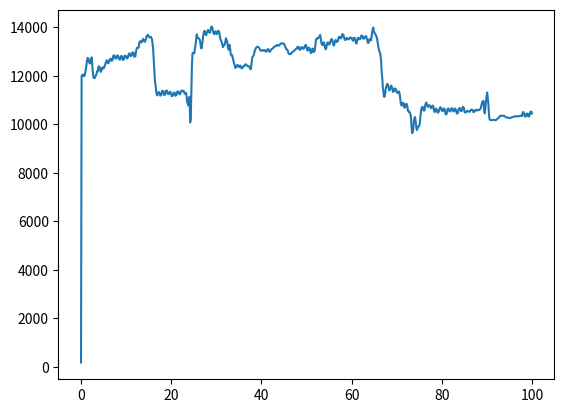
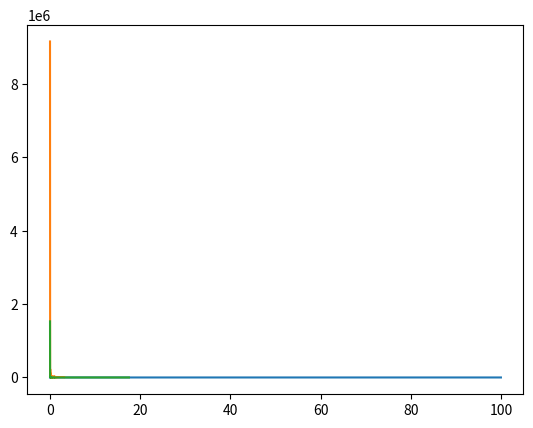

Python code for these plots, in order:
# -*- coding: utf-8 -*-
"""
Created on Wed May  5 21:20:23 2021

[redacted]
"""
import numpy as np
import matplotlib.pyplot as plt


data = [187, 11996, 12026, 12052, 11985, 12003, 11998, 12113, 12242, 12433, 12613, 12736, 12721, 12638, 12535, 12504, 12631, 12693, 12758, 12378, 12080, 11920, 11930, 11905, 11978, 12008, 12083, 12187, 12169, 12359, 12393, 12347, 12251, 12161, 12196, 12331, 12297, 12345, 12308, 12350, 12407, 12508, 12579, 12636, 12590, 12514, 12522, 12565, 12676, 12692, 12702, 12617, 12630, 12657, 12818, 12835, 12841, 12735, 12715, 12713, 12792, 12833, 12828, 12764, 12675, 12665, 12699, 12807, 12812, 12793, 12655, 12659, 12680, 12815, 12828, 12827, 12746, 12719, 12715, 12792, 12885, 12922, 12895, 12811, 12815, 12842, 12956, 12956, 12948, 12795, 12788, 12791, 12970, 13082, 13155, 13143, 13149, 13205, 13393, 13419, 13415, 13368, 13419, 13437, 13516, 13455, 13463, 13398, 13460, 13514, 13626, 13665, 13686, 13649, 13604, 13577, 13588, 13607, 13562, 13501, 13309, 13053, 12602, 12139, 11759, 11622, 11344, 11221, 11189, 11281, 11328, 11326, 11253, 11180, 11199, 11273, 11383, 11375, 11345, 11209, 11211, 11231, 11374, 11385, 11391, 11287, 11247, 11235, 11300, 11348, 11328, 11243, 11158, 11164, 11191, 11296, 11301, 11304, 11177, 11187, 11200, 11331, 11356, 11361, 11278, 11240, 11238, 11310, 11381, 11384, 11387, 11357, 11378, 11301, 11262, 11247, 11297, 11142, 10929, 10832, 10780, 10945, 11133, 10075, 10225, 11439, 12464, 12935, 12945, 12930, 12924, 13119, 13261, 13495, 13703, 13564, 13567, 13540, 13525, 13487, 13373, 13180, 13123, 13273, 13467, 13656, 13783, 13855, 13747, 13709, 13671, 13784, 13826, 13888, 13812, 13795, 13772, 13876, 13971, 14030, 13992, 13872, 13765, 13714, 13805, 13820, 13826, 13712, 13738, 13744, 13855, 13836, 13765, 13597, 13491, 13438, 13381, 13283, 13178, 13234, 13261, 13303, 13411, 13546, 13470, 13427, 13230, 13084, 13067, 13271, 13120, 12884, 12845, 12860, 12780, 12665, 12569, 12481, 12408, 12322, 12379, 12368, 12446, 12428, 12418, 12367, 12352, 12422, 12350, 12317, 12304, 12354, 12387, 12383, 12409, 12456, 12474, 12457, 12422, 12394, 12393, 12397, 12387, 12328, 12269, 12285, 12516, 12746, 12790, 12818, 12881, 12994, 13060, 13139, 13164, 13190, 13194, 13187, 13163, 13136, 13086, 13036, 13033, 13030, 13049, 13058, 13037, 13047, 13055, 13025, 12994, 12997, 13053, 13094, 13097, 13036, 12985, 12991, 13050, 13087, 13104, 13116, 13137, 13170, 13198, 13202, 13209, 13234, 13261, 13268, 13249, 13236, 13242, 13267, 13305, 13328, 13328, 13328, 13330, 13338, 13320, 13286, 13225, 13173, 13098, 13082, 13071, 13000, 12914, 12890, 12894, 12897, 12899, 12952, 12963, 12989, 13010, 13021, 13046, 13069, 13098, 13110, 13126, 13197, 13182, 13184, 13077, 13081, 13069, 13163, 13165, 13178, 13115, 13115, 13124, 13190, 13257, 13266, 13188, 13069, 13032, 13054, 13158, 13136, 13100, 12942, 12939, 12984, 13118, 13113, 12979, 12995, 13076, 13270, 13485, 13526, 13544, 13535, 13565, 13574, 13637, 13679, 13559, 13346, 13277, 13258, 13365, 13379, 13318, 13171, 13087, 13122, 13237, 13362, 13376, 13359, 13279, 13320, 13391, 13490, 13505, 13505, 13385, 13282, 13240, 13336, 13433, 13473, 13445, 13391, 13403, 13462, 13581, 13609, 13597, 13541, 13553, 13582, 13713, 13707, 13692, 13573, 13505, 13468, 13511, 13556, 13554, 13508, 13494, 13503, 13528, 13574, 13571, 13573, 13539, 13478, 13444, 13547, 13565, 13559, 13435, 13345, 13330, 13440, 13552, 13567, 13534, 13500, 13510, 13543, 13660, 13648, 13637, 13529, 13536, 13532, 13607, 13619, 13633, 13553, 13455, 13352, 13352, 13467, 13519, 13519, 13450, 13562, 13773, 13902, 13984, 13830, 13773, 13721, 13706, 13618, 13574, 13437, 13255, 13123, 13015, 12974, 12867, 12644, 12181, 11927, 11540, 11337, 11140, 11130, 11272, 11485, 11560, 11655, 11664, 11596, 11477, 11393, 11429, 11499, 11596, 11535, 11483, 11335, 11366, 11378, 11477, 11469, 11440, 11321, 11315, 11292, 11323, 11355, 11288, 11101, 10877, 10787, 10769, 10883, 10888, 10863, 10690, 10688, 10720, 10837, 10838, 10760, 10571, 10521, 10536, 10489, 10452, 10322, 10008, 9640, 9653, 9784, 10123, 10243, 10299, 10148, 9915, 9763, 9816, 9880, 9921, 9928, 10039, 10326, 10539, 10680, 10718, 10710, 10584, 10561, 10572, 10773, 10854, 10897, 10780, 10750, 10715, 10783, 10788, 10737, 10727, 10662, 10683, 10770, 10764, 10710, 10541, 10506, 10529, 10642, 10624, 10578, 10480, 10486, 10535, 10633, 10696, 10698, 10652, 10560, 10549, 10552, 10653, 10638, 10605, 10427, 10407, 10422, 10574, 10638, 10658, 10577, 10533, 10531, 10582, 10655, 10663, 10632, 10529, 10541, 10555, 10653, 10613, 10579, 10446, 10447, 10481, 10599, 10659, 10673, 10605, 10542, 10549, 10618, 10720, 10712, 10661, 10512, 10487, 10481, 10510, 10541, 10556, 10538, 10516, 10507, 10529, 10572, 10599, 10609, 10598, 10555, 10496, 10519, 10576, 10572, 10589, 10568, 10574, 10603, 10579, 10587, 10595, 10615, 10652, 10748, 10839, 10939, 10952, 10964, 10516, 10448, 10685, 10892, 11165, 11307, 11073, 10844, 10393, 10207, 10176, 10173, 10168, 10172, 10175, 10183, 10185, 10182, 10176, 10163, 10179, 10199, 10226, 10242, 10266, 10292, 10322, 10348, 10356, 10350, 10349, 10350, 10355, 10353, 10337, 10321, 10296, 10281, 10275, 10285, 10272, 10262, 10253, 10258, 10268, 10279, 10285, 10293, 10304, 10310, 10320, 10325, 10330, 10335, 10336, 10331, 10331,
 10322, 10328, 10335, 10349, 10349, 10342, 10341, 10430, 10501, 10499, 10429, 10326, 10317, 10342, 10445, 10432, 10432, 10315, 10329, 10353, 10492, 10520, 10527, 10447]
xx = np.linspace(0,100,len(data))
plt.plot(xx,data)
plt.show()

data2 = [34, 343, 343, 343, 343, 342, 342, 341, 340, 340, 333, 332, 331, 330, 329, 326, 324, 323, 322, 321, 320, 320, 319, 318, 318, 317, 316, 317, 321, 321, 321, 321, 321, 321, 321, 321, 321, 321, 321, 321, 321, 322, 322, 322, 322, 320, 317, 317, 318, 318, 318, 318, 318, 319, 319, 319, 319, 320, 320, 320, 321, 321, 325, 328, 329, 329, 330, 331, 331, 332, 332, 333, 333, 333, 333, 333, 333, 333, 333, 333, 329, 327, 325, 323, 325, 327, 328, 328, 329, 329, 330, 330, 331, 331, 332, 332, 332, 333, 338, 339, 339, 340, 340, 341, 342, 343, 344, 344, 345, 345, 345, 346, 346, 346, 346, 345, 340, 340, 340, 340, 340, 339, 339, 338, 338, 337, 336, 336, 335, 334, 333, 332, 331, 333, 336, 335, 333, 333, 333, 332, 332, 332, 331, 331, 330, 330, 329, 329, 329, 329, 329, 325, 322, 322, 321, 321, 321, 321, 321, 321, 321, 321, 321, 322, 321, 321, 321, 321, 325, 326, 326, 326, 327, 327, 327, 327, 328, 328, 328, 328, 328, 329, 329, 329, 329, 329, 324, 324, 324, 323, 323, 323, 323, 322, 322, 322, 321, 321, 320, 320, 320, 320, 319, 320, 324, 324, 325, 325, 325, 325, 325, 324, 325, 325, 326, 326, 326, 326, 326, 326, 326, 324, 321, 321, 321, 322, 322, 322, 322, 322, 322, 322, 322, 322, 322, 322, 323, 322, 322, 326, 328, 328, 328, 328, 328, 328, 328, 328, 328, 328, 328, 328, 328, 328, 328, 328, 328, 322, 322, 322, 322, 322, 323, 323, 323, 323, 323, 323, 324, 324, 324, 324, 324, 324, 329, 329, 329, 330, 329, 330, 330, 330, 330, 331, 331, 331, 331, 332, 332, 332, 333, 331, 327, 327, 326, 326, 325, 325, 324, 324, 323, 323, 323, 322, 322, 321, 321, 320, 320, 321, 324, 323, 322, 322, 321, 321, 320, 320, 319, 318, 318, 317, 317, 318, 318, 318, 319, 316, 315, 316, 316, 317, 317, 318, 319, 320, 321, 322, 323, 325, 325, 326, 327, 328, 328, 334, 335, 337, 337, 338, 338, 338, 338, 338, 337, 337, 335, 334, 333, 331, 331, 331, 325, 326, 328, 329, 330, 330, 329, 330, 330, 330, 330, 330, 330, 330, 330, 330, 330, 332, 336, 336, 335, 334, 333, 332, 332, 332, 332, 333, 336, 337, 338, 340, 341, 342, 344, 342, 341, 342, 343, 343, 343, 343, 344, 346, 347, 348, 347, 348, 348, 348, 349, 349, 349, 353, 355, 354, 354, 353, 352, 352, 352, 352, 352, 352, 353, 354, 354, 355, 355, 356, 356, 350, 351, 351, 351, 352, 352, 353, 353, 353, 354, 354, 354, 354, 354, 354, 354, 354, 359, 359, 358, 358, 358, 357, 357, 357, 357, 357, 357, 357, 357, 357, 357, 357, 357, 355, 352, 352, 352, 352, 352, 352, 353, 353, 353, 353, 353, 353, 353, 353, 353, 353, 353, 356, 359, 359, 359, 359, 359, 359, 359, 359, 359, 358, 358, 358, 357, 357, 357, 357, 357, 352, 351, 351, 350, 350, 350, 350, 350, 350, 350, 350, 350, 350, 350, 350, 351, 351, 351, 358, 358, 358, 358, 359, 359, 359, 359, 359, 358, 358, 358, 358, 358, 358, 357, 358, 356, 351, 351, 351, 352, 352, 352, 353, 353, 353, 353, 354, 354, 355, 355, 356, 356, 357, 364, 364, 365, 365, 365, 366, 366, 366, 367, 367, 367, 368, 368, 368, 368, 368, 368, 364, 362, 362, 362, 362, 362, 362, 362, 362, 362, 362, 362, 362, 362, 362, 362, 362, 362, 367, 368, 368, 368, 368, 368, 368, 368, 368, 368, 368, 368, 368, 368, 368, 368, 368, 368, 362, 362, 362, 363, 363, 363, 364, 364, 364, 364, 364, 364, 364, 364, 364, 365, 365, 366, 371, 371, 371, 370, 371, 371, 371, 371, 371, 371, 371, 372, 372, 372, 372, 372, 372, 367, 367, 367, 367, 367, 367, 367, 367, 367, 367, 368, 367, 368, 368, 368, 368, 368, 371, 373, 373, 373, 373, 372, 371, 371, 371, 371, 372, 372, 373, 374, 375, 375, 375, 374, 368, 367, 367, 367, 366, 366, 365, 364, 363, 363, 362, 362, 362, 362, 361, 361, 360, 360, 365, 365, 364, 362, 356, 357, 358, 359, 359, 360, 360, 360, 360, 361, 361, 361, 361, 360, 356, 358, 359, 359, 359, 360, 360, 360, 360, 360, 360, 360, 360, 360, 360, 360, 359, 364, 364, 363, 363, 362, 361, 361, 360, 360, 358, 356, 355, 357, 364, 367, 367, 368, 364, 363, 363, 363, 363, 363, 362, 361, 360, 359, 358, 356, 355, 354, 354, 354, 354, 354, 360, 361, 361, 361, 361, 361, 361, 362, 362, 363, 363, 363, 363, 364, 364, 364, 364, 364, 358, 358, 358, 358, 358, 358, 360, 361, 362, 363, 363, 364, 365, 365, 366, 367, 367, 369, 373, 373, 373, 372, 372, 372, 371, 371, 370, 370, 370, 369, 369, 368, 368, 367, 366, 362, 357, 356, 355, 353, 352, 351, 350, 349, 349, 349, 348, 348, 347, 347, 347, 347, 351, 352, 352, 352, 352, 351, 352, 352, 352, 352, 352, 352, 352, 352, 352, 352, 352, 352, 346, 346, 346, 346, 346, 346, 346, 346, 346, 346, 346, 346, 346, 346, 346, 346, 346, 347, 352, 352, 352, 352, 352, 352, 352, 352, 352, 352, 352, 353, 352, 353, 353, 353, 353, 351, 347, 347, 347, 347, 347, 347, 347, 347, 347, 347, 347, 347, 347, 347, 347, 347, 347, 351, 353, 353, 353, 353, 354, 354, 354, 354, 354, 354, 354, 354, 354, 354, 354, 354, 354, 348, 349, 349, 349, 349, 349, 349, 349, 349, 349, 349, 349, 349, 349, 350, 350, 350, 356, 356, 356, 356, 356, 357, 357, 357, 357, 357, 357, 357, 357, 357, 356, 356, 357, 355, 351, 351, 350, 350, 350, 350, 350, 350, 350, 350, 350, 350, 350, 350, 350, 350, 350, 352, 356, 356, 356, 356, 356, 356, 356, 356, 356, 356, 356, 356, 356, 356, 356, 356, 356, 353, 351, 351, 351, 351, 351, 351, 351, 351, 351, 351, 351, 351, 351, 351, 351, 351, 351, 356, 357, 357, 357, 358, 358, 358, 358, 358, 358, 358, 357, 357, 358, 358, 358, 358, 352, 352, 352, 352, 352, 351, 351, 351, 351, 350, 350, 350, 350, 350, 350, 350, 350, 351, 355, 355, 356, 356, 356, 356, 356, 356, 356, 356, 357, 357, 357, 357, 357, 358, 358, 355, 353, 353, 353, 354, 354, 354, 354, 354, 354, 355, 354, 355, 355, 355, 355, 355, 355, 359, 361, 361, 361, 361, 361, 361, 361, 361, 361, 361, 361, 361, 361, 361, 361, 361, 361, 356, 357, 357, 357, 358, 358, 358, 358, 358, 359, 358, 359, 359, 359, 359, 359, 358, 364, 364, 364, 364, 364, 364, 364, 364, 364, 365, 365, 365, 365, 365, 365, 365, 365, 364, 360, 360, 360, 360, 360, 360, 360, 360, 360, 360, 360, 359, 359, 359, 359, 359, 359, 362, 365, 365, 365, 365, 365, 365, 365, 365, 365, 365, 365, 365, 365, 365, 365, 365, 365, 361, 359, 359, 359, 359, 359, 359, 358, 358, 358, 358, 358, 358, 358, 358, 358, 358, 358, 364, 364, 364, 364, 364, 364, 364, 364, 364, 364, 364, 364, 364, 364, 364, 364, 364, 364, 359, 359, 359, 359, 359, 359, 360, 360, 360, 360, 360, 360, 360, 360, 360, 360, 362, 366, 365, 366, 366, 366, 366, 365, 365, 366, 366, 365, 366, 365, 366, 366, 366, 366, 363, 361, 361, 361, 361, 361, 361, 361, 361, 361, 362, 362, 362, 362, 362, 362, 362, 362, 366, 367, 368, 368, 368, 368, 368, 368, 368, 368, 367, 367, 367, 367, 366, 366, 366, 366, 361, 361, 361, 361, 361, 360, 360, 360, 360, 361, 361, 362, 362, 363, 364, 365, 367, 369, 376, 378, 379, 381, 382, 383, 383, 384, 385, 386, 386, 387, 387, 388, 388, 389, 389, 387, 384, 384, 385, 385, 385, 386, 386, 386, 387, 387, 388, 388, 389, 389, 389, 390, 393, 396, 396, 396, 396, 396, 396, 395, 395, 395, 395, 395, 395, 395, 396, 395, 396, 396, 391, 390, 390, 390, 390, 390, 390, 390, 391, 391, 391, 391, 392, 392, 393, 394, 394, 395, 401, 402, 403, 405, 406, 407, 408, 408, 408, 406, 405, 403, 401, 399, 396, 394, 392, 389, 382, 380, 378, 377, 376, 376, 376, 380, 382, 384, 385, 386, 387, 387, 387, 388, 387, 390, 393, 392, 392, 392, 390, 390, 389, 389, 388, 388, 388, 388, 387, 387, 387, 387, 387, 383, 381, 381, 381, 381, 381, 381, 381, 380, 380, 379, 379, 378, 378, 377, 377, 377, 383, 384, 384, 385, 384, 384, 384, 384, 384, 384, 384, 385, 385, 385, 386, 386, 386, 386, 380, 380, 380, 380, 380, 380, 380, 380, 380, 380, 380, 380, 380, 380, 380, 380, 379, 381, 385, 385, 385, 385, 385, 385, 386, 386, 386, 387, 387, 387, 387, 388, 388, 388, 389, 386, 384, 384, 384, 384, 385, 385, 385, 385, 386, 386, 386, 387, 387, 387, 388, 388, 388, 389, 389, 389, 389, 389, 390, 390, 391, 391, 391, 392, 392, 392, 393, 393, 393, 394, 394, 394, 395, 395, 396, 396, 396, 396, 396, 396, 397, 396, 397, 397, 396, 397, 397, 397, 397, 397, 397, 397, 397, 398, 398, 398, 398, 398, 398, 398, 398, 399, 399, 398, 398, 398, 398, 399, 399, 399, 400, 400, 400, 400, 400, 400, 400, 400, 401, 401, 401, 401, 401, 402, 402, 402, 403, 403, 403, 403, 403, 403, 404, 404, 404, 404, 404, 404, 404, 404, 403, 403, 402, 402, 402, 403, 403, 403, 404, 404, 404, 404, 404, 404, 403, 404, 404, 403, 404, 404, 403, 402, 401, 401, 401, 401, 402, 402, 402, 403, 402, 402, 401, 400, 400, 400, 400, 400, 399, 399, 399, 399, 398, 398, 398, 398, 398, 398, 398, 398, 398, 398, 398, 397, 398, 398, 399, 399, 400, 400, 400, 400, 400, 400, 400, 400, 400, 400, 400, 400, 400, 400, 400, 400, 401, 401, 401, 401, 401, 401, 401, 401, 401, 401, 401, 402, 402, 401, 401, 401, 401, 402, 402, 402, 403, 403, 404, 404, 405, 407, 407, 407, 407, 407, 407, 407, 406, 405, 405, 405, 404, 404, 403, 403, 403, 403, 402, 402, 403, 403, 403, 404, 404, 404, 405, 406, 406, 408, 408, 409, 411, 411, 412, 412, 413, 413, 413, 414, 414, 414, 415, 415, 415, 415, 415, 416, 416, 416, 416, 416, 416, 416, 416, 416, 416, 416, 417, 417, 417, 418, 418, 418, 418, 418, 418, 418, 418, 419, 419, 419, 419, 419, 419, 419, 419, 420, 421, 421, 421, 422, 423, 424, 425, 426, 426, 426, 426, 426, 425, 424, 422, 421, 420, 418, 416, 414, 411, 408, 404, 401, 398, 395, 392, 388, 383, 383, 382, 382, 382, 381, 381, 381, 381, 382, 382, 383, 383, 384, 385, 386, 386, 386, 385, 385, 385, 384, 384, 384, 383, 383, 383, 384, 384, 384, 384, 384, 384, 384, 384, 383, 383, 383, 383, 383, 383, 383, 383, 383, 382, 382, 382, 382, 382, 382, 382, 382, 382, 382, 382, 382, 382, 382, 382, 383, 383, 384, 385, 385, 386, 386, 387, 388, 388, 389, 390, 391, 392, 393, 394, 395, 397, 397, 398, 398, 398, 398, 398, 398, 398, 399, 399, 399, 399, 399, 399, 399, 398, 399, 398, 398, 398, 398, 398, 398, 398, 398, 398, 398, 398, 398, 398, 398, 398, 398, 398, 397, 397, 397, 397, 397, 396, 396, 396, 396, 396, 396, 396, 396, 396, 396, 396, 396, 396, 396, 396, 396, 397, 397, 398, 398, 399, 399, 399, 399, 399, 399, 400, 400, 399, 398, 397, 397, 397, 397, 397, 397, 398, 398, 398, 398, 399, 399, 399, 399, 399, 400, 400, 400, 401, 401, 402, 404, 405, 406, 406, 406, 406, 406, 405, 405, 404, 404, 404, 403, 403, 403, 403, 403, 403, 403, 403, 403, 403, 403, 403, 404, 404, 404, 405, 405, 405, 405, 405, 405, 405, 407, 410, 410, 411, 411, 411, 411, 410, 409, 408, 407, 408, 409, 410, 410, 411, 411, 412, 412, 413, 414, 414, 414, 415, 414, 414, 414, 414, 414, 414, 414, 414, 414, 414, 413, 413, 414, 419, 420, 420, 419, 418, 421, 421, 421, 420, 420, 420, 419, 419, 418, 418, 417, 417, 416, 411, 411, 411, 411, 411, 411, 411, 411, 411, 412, 412, 412, 412, 412, 413, 413, 416, 420, 420, 420, 420, 420, 420, 420, 420, 420, 419, 419, 419, 419, 419, 419, 420, 420, 417, 416, 417, 417, 419, 419, 419, 419, 419, 419, 418, 418, 417, 415, 415, 414, 413, 413, 416, 417, 416, 416, 415, 414, 414, 413, 413, 413, 412, 412, 411, 411, 411, 411, 411, 410, 404, 404, 404, 404, 404, 403, 403, 403, 403, 403, 403, 403, 403, 403, 403, 403, 403, 404, 408, 408, 408, 408, 408, 408, 408, 408, 408, 408, 408, 408, 408, 408, 408, 408, 408, 406, 403, 403, 403, 403, 403, 404, 404, 404, 404, 404, 404, 404, 404, 404, 404, 403, 406, 408, 407, 407, 407, 407, 407, 407, 408, 409, 409, 410, 410, 411, 414, 415, 416, 416, 412, 412, 413, 413, 414, 414, 414, 414, 414, 414, 414, 414, 414, 414, 414, 415, 415, 415, 420, 420, 420, 420, 420, 420, 420, 420, 420, 420, 421, 421, 421, 421, 421, 421, 421, 419, 414, 414, 413, 413, 413, 412, 411, 411, 411, 410, 410, 410, 409, 409, 409, 409, 408, 411, 414, 414, 414, 414, 414, 414, 414, 414, 414, 414, 413, 413, 413, 413, 412, 412, 408, 406, 406, 405, 405, 404, 404, 404, 403, 402, 402, 401, 401, 400, 400, 399, 399, 399, 403, 404, 404, 404, 403, 404, 403, 403, 403, 403, 403, 403, 403, 403, 403, 403, 403, 402, 397, 397, 397, 397, 397, 397, 397, 397, 397, 397, 396, 396, 396, 396, 396, 396, 396, 397, 401, 401, 401, 401, 401, 401, 401, 401, 400, 400, 400, 400, 400, 400, 400, 400, 400, 397, 394, 394, 394, 394, 394, 394, 394, 394, 394, 394, 394, 394, 394, 394, 394, 394, 394, 398, 399, 399, 399, 399, 400, 400, 400, 400, 399, 399, 399, 399, 399, 399, 399, 399, 393, 393, 393, 393, 394, 393, 394, 394, 394, 394, 394, 394, 394, 394, 394, 394, 394, 395, 399, 400, 400, 400, 399, 400, 400, 400, 400, 399, 399, 399, 399, 399, 399, 399, 399, 397, 393, 393, 393, 393, 393, 392, 393, 392, 392, 392, 392, 392, 392, 392, 392, 392, 392, 395, 397, 398, 398, 397, 398, 398, 398, 398, 398, 398, 398, 398, 398, 398, 397, 398, 397, 393, 392, 392, 392, 392, 391, 392, 391, 391, 391, 391, 391, 392, 392, 392, 392, 392, 392, 397, 398, 398, 398, 398, 398, 398, 398, 398, 398, 398, 398, 398, 398, 398, 398, 397, 392, 393, 392, 393, 393, 392, 393, 392, 392, 392, 392, 392, 393, 392, 392, 392, 392, 394, 397, 397, 397, 397, 397, 397, 397, 397, 396, 396, 396, 396, 396, 396, 395, 395, 395, 392, 389, 389, 389, 389, 389, 389, 389, 389, 389, 389, 389, 389, 389, 389, 389, 389, 389, 393, 394, 394, 394, 394, 394, 394, 394, 394, 394, 395, 395, 395, 395, 394, 394, 394, 394, 389, 389, 389, 389, 389, 389, 389, 389, 389, 390, 389, 390, 390, 390, 390, 390, 390, 396, 396, 396, 396, 396, 396, 396, 397, 397, 397, 397, 397, 397, 398, 398, 398, 398, 396, 393, 393, 393, 393, 393, 393, 393, 393, 393, 393, 393, 393, 393, 393, 394, 393, 393, 397, 399, 399, 400, 399, 399, 400, 399, 399, 399, 400, 400, 399, 399, 399, 399, 399, 399, 394, 394, 393, 393, 393, 393, 393, 393, 393, 393, 393, 393, 393, 392, 393, 393, 392, 392, 398, 398, 398, 397, 397, 397, 397, 397, 397, 397, 397, 396, 396, 396, 396, 396, 396, 394, 390, 390, 390, 390, 390, 390, 390, 390, 390, 390, 390, 390, 390, 390, 391, 391, 394, 396, 397, 397, 397, 397, 397, 397, 397, 397, 397, 397, 397, 397, 397, 397, 397, 397, 392, 391, 391, 391, 391, 391, 391, 391, 391, 390, 390, 390, 390, 390, 390, 391, 390, 390, 396, 396, 396, 396, 396, 396, 396, 396, 397, 397, 397, 397, 397, 397, 397, 397, 397, 396, 391, 391, 391, 391, 392, 391, 392, 391, 391, 391, 391, 390, 390, 389, 389, 388, 387, 388, 391, 390, 389, 388, 387, 386, 385, 385, 384, 383, 382, 381, 380, 380, 379, 379, 378, 371, 371, 371, 370, 370, 369, 369, 368, 368, 368, 367, 367, 367, 366, 366, 366, 365, 369, 370, 370, 370, 369, 369, 369, 369, 369, 370, 370, 370, 370, 371, 371, 371, 371, 371, 365, 366, 366, 365, 366, 366, 365, 365, 365, 365, 365, 365, 365, 365, 365, 365, 365, 365, 370, 370, 370, 370, 370, 370, 370, 370, 370, 370, 370, 370, 370, 370, 370, 370, 370, 368, 364, 364, 364, 365, 365, 365, 365, 365, 365, 365, 365, 365, 365, 365, 365, 364, 368, 370, 370, 370, 370, 370, 370, 370, 370, 370, 370, 370, 370, 370, 370, 370, 370, 370, 365, 364, 364, 364, 364, 364, 364, 364, 364, 364, 364, 364, 364, 364, 363, 364, 364, 363, 369, 369, 369, 369, 369, 369, 369, 369, 369, 368, 369, 369, 369, 369, 369, 368, 369, 368, 363, 363, 363, 363, 363, 363, 363, 363, 363, 363, 363, 363, 363, 363, 362, 363, 362, 365, 368, 368, 368, 368, 368, 368, 367, 368, 368, 367, 367, 367, 367, 367, 367, 367, 367, 361, 360, 360, 360, 359, 358, 358, 357, 356, 356, 355, 355, 355, 355, 354, 354, 354, 359, 360, 360, 361, 361, 361, 362, 362, 362, 362, 362, 362, 361, 361, 361, 361, 360, 360, 354, 353, 353, 352, 351, 350, 349, 349, 348, 347, 347, 346, 346, 346, 346, 346, 346, 347, 351, 351, 351, 351, 351, 351, 351, 351, 351, 351, 351, 351, 351, 351, 351, 350, 350, 348, 344, 344, 344, 343, 343, 343, 343, 343, 343, 343, 343, 343, 344, 344, 345, 346, 346, 353, 354, 354, 355, 355, 355, 356, 356, 356, 356, 356, 356, 355, 355, 355, 354, 354, 348, 347, 347, 346, 346, 346, 346, 346, 346, 346, 346, 347, 347, 347, 348, 348, 348, 349, 354, 354, 354, 354, 354, 353, 353, 353, 352, 352, 351, 350, 350, 349, 350, 350, 349, 348, 343, 342, 342, 342, 342, 343, 342, 342, 341, 341, 341, 341, 341, 341, 341, 341, 341, 344, 347, 347, 348, 349, 351, 352, 353, 354, 356, 357, 358, 359, 360, 362, 363, 364, 365, 362, 362, 363, 364, 364, 365, 365, 365, 365, 365, 365, 364, 364, 364, 364, 364, 363, 368, 369, 368, 368, 368, 367, 367, 367, 367, 366, 366, 366, 366, 366, 366, 367, 367, 367, 362, 362, 363, 363, 363, 363, 362, 362, 362, 362, 361, 361, 361, 361, 361, 361, 361, 362, 366, 366, 366, 366, 366, 365, 365, 365, 364, 364, 363, 363, 362, 357, 350, 345, 344, 341, 338, 337, 336, 335, 335, 335, 335, 335, 335, 335, 336, 335, 336, 336, 336, 336, 336, 340, 342, 342, 341, 342, 341, 341, 341, 341, 341, 341, 341, 341, 341, 341, 341, 340, 340, 334, 333, 333, 333, 332, 332, 331, 331, 330, 330, 330, 329, 329, 329, 329, 329, 330, 334, 335, 335, 335, 335, 335, 335, 335, 336, 336, 337, 337, 337, 336, 336, 336, 336, 333, 330, 330, 331, 332, 332, 334, 336, 338, 339, 337, 351, 353, 353, 353, 353, 352, 351, 354, 355, 355, 354, 352, 351, 349, 347, 346, 344, 343, 341, 340, 339, 339, 338, 338, 337, 332, 331, 330, 330, 331, 331, 331, 332, 332, 332, 332, 333, 333, 334, 334, 334, 335, 341, 341, 342, 342, 342, 343, 343, 344, 344, 344, 345, 345, 345, 345, 345, 345, 345, 344, 340, 340, 340, 340, 340, 341, 341, 341, 341, 342, 342, 342, 342, 343, 343, 343, 343, 346, 349, 349, 349, 349, 349, 349, 349, 349, 349, 349, 349, 349, 349, 349, 349, 349, 349, 345, 344, 344, 344, 344, 344, 344, 344, 344, 344, 344, 344, 344, 344, 344, 344, 344, 344, 348, 348, 346, 346, 347, 349, 351, 352, 354, 355, 356, 357, 358, 359, 360, 361, 363, 360, 361, 350, 334, 327, 324, 319, 317, 317, 317, 317, 317, 317, 316, 316, 319, 322, 332, 348, 365, 374, 374, 373, 372, 371, 371, 371, 371, 372, 373, 371, 368, 368, 370, 370, 368, 368, 369, 369, 370, 370, 370, 370, 370, 370, 371, 371, 371, 371, 371, 371, 371, 372, 376, 377, 377, 377, 377, 377, 376, 375, 375, 374, 375, 375, 376, 376, 377, 377, 377, 377, 372, 372, 371, 371, 371, 370, 370, 369, 368, 368, 367, 367, 367, 367, 367, 366, 366, 367, 372, 372, 372, 372, 373, 374, 375, 376, 376, 377, 377, 376, 376, 377, 376, 376, 374, 371, 371, 370, 370, 370, 370, 370, 370, 370, 370, 369, 369, 369, 369, 368, 368, 368, 371, 372, 372, 372, 372, 372, 372, 372, 372, 372, 371, 371, 372, 372, 372, 372, 372, 372, 367, 366, 365, 365, 365, 365, 364, 364, 364, 364, 364, 364, 364, 364, 364, 364, 364, 364, 369, 369, 369, 370, 369, 369, 369, 369, 368, 367, 367, 367, 366, 366, 366, 366, 367, 366, 361, 362, 362, 363, 363, 364, 364, 364, 364, 364, 364, 363, 364, 363, 363, 363, 363, 364, 366, 366, 365, 364, 364, 363, 362, 361, 360, 360, 359, 358, 358, 357, 355, 355, 350, 348, 347, 346, 345, 345, 343, 343, 342, 341, 340, 338, 337, 335, 333, 332, 331, 329, 329, 328, 327, 326, 326, 326, 326, 326, 326, 326, 326, 327, 327, 328, 328, 329, 329, 329, 329, 329, 328, 328, 327, 325, 324, 321, 320, 319, 319, 318, 318, 318, 317, 317, 317, 317, 317, 317, 317, 317, 316, 316, 316, 316, 315, 315, 315, 315, 315, 315, 315, 315, 315, 315, 315, 314, 315, 315, 315, 315, 315, 315, 316, 316, 317, 318, 319, 319, 320, 321, 322, 323, 323, 324, 324, 323, 323, 323, 323, 323, 323, 322, 322, 321, 320, 319, 319, 319, 318, 317, 317, 316, 316, 316, 316, 316, 316, 316, 317, 317, 317, 317, 317, 317, 317, 316, 316, 316, 315, 316, 315, 315, 316, 315, 315, 315, 315, 315, 315, 315, 315, 315, 315, 315, 315, 315, 315, 315, 316, 316, 316, 316, 316, 316, 316, 316, 317, 316, 316, 317, 317, 317, 317, 317, 317, 317, 317, 317, 317, 317, 317, 317, 317, 317, 316, 316, 316, 316, 316, 315, 315, 314, 314, 314, 314, 313, 313, 313, 313, 313, 313, 312, 312, 312, 312, 311, 312, 312, 312, 312, 313, 313, 313, 313, 313, 313, 312, 312, 311, 311, 310, 310, 309, 309, 308, 307, 307, 307, 307, 307, 307, 307, 308, 307, 307, 307, 308, 308, 308, 308, 309, 309, 310, 311, 311, 311, 312, 312, 312, 313, 313, 313, 313, 314, 314, 314, 315, 315, 315, 316, 316, 316, 317, 317, 318, 318, 319, 319, 319, 319, 319, 319, 319, 319, 319, 319, 318, 317, 317, 318, 320, 320, 321, 322, 322, 323, 324, 324, 325, 326, 326, 327, 328, 328, 328, 329, 329, 329, 329, 330, 330, 329, 329, 328, 328, 328, 327, 326, 325, 323, 322, 320, 320, 319, 318, 318, 317, 316, 316, 315, 315, 315, 314, 313, 313, 312, 312, 312, 312, 312, 311, 312, 312, 312, 312, 313, 313, 313, 314, 314, 315, 315, 315, 315, 315, 315, 316, 316, 316, 316, 316, 316, 316, 316, 315, 315, 315, 315, 315, 315, 316, 316, 316, 316, 316, 316, 316, 316, 316, 316, 316, 316, 316, 316, 316, 316, 316, 316, 316, 316, 316, 315, 315, 315, 315, 315, 314, 314, 314, 314, 314, 313, 313, 313, 313, 313, 313, 313, 312, 312, 312, 312, 312, 312, 312, 312, 312, 311, 311, 311, 311, 311, 311, 311, 310, 310, 310, 310, 311, 311, 311, 311, 312, 312, 312, 312, 312, 312, 311, 312, 311, 311, 311, 310, 309, 307, 305, 303, 300, 297, 294, 292, 290, 286, 285, 285, 285, 284, 284, 284, 284, 283, 283, 283, 283, 282, 282, 282, 281, 281, 281, 280, 280, 279, 279, 279, 278, 278, 278, 278, 278, 277, 277, 277, 277, 277, 277, 277, 277, 277, 277, 277, 277, 277, 278, 278, 278, 279, 279, 280, 280, 280, 280, 281, 281, 281, 281, 282, 282, 282, 283, 283, 284, 284, 284, 284, 284, 284, 285, 285, 285, 285, 285, 285, 285, 285, 285, 286, 286, 286, 286, 286, 286, 287, 287, 287, 287, 287, 287, 287, 287, 287, 287, 287, 287, 287, 287, 287, 287, 287, 287, 287, 287, 287, 287, 287, 287, 287, 287, 287, 287, 287, 287, 287, 287, 287, 287, 287, 288, 292, 293, 293, 293, 293, 293, 293, 293, 293, 293, 293, 293, 293, 293, 293, 293, 293, 291, 287, 287, 287, 287, 287, 287, 287, 287, 287, 287, 287, 287, 287, 287, 287, 287, 290, 293, 293, 293, 293, 293, 293, 293, 293, 293, 293, 293, 293, 293, 293, 293, 293, 293, 289, 287, 287, 287, 287, 287, 288, 288, 288, 288, 288, 288, 287, 287, 287, 287, 287, 286, 291, 291, 291, 290, 291, 291, 290, 288, 286, 281, 271, 265, 263, 262, 261]
xx2 = np.linspace(0,100,len(data2))
plt.figure()
plt.plot(xx2,data2)
plt.show()

freq = np.fft.rfftfreq(120*7, 1/7)[:379]
magn = np.abs(np.fft.rfft(data))
plt.plot(freq,magn)
plt.show()

freq2 = np.fft.rfftfreq(120*35, 1/35)
magn2 = np.abs(np.fft.rfft(data2))[:2101]
plt.plot(freq2,magn2)
plt.show()

